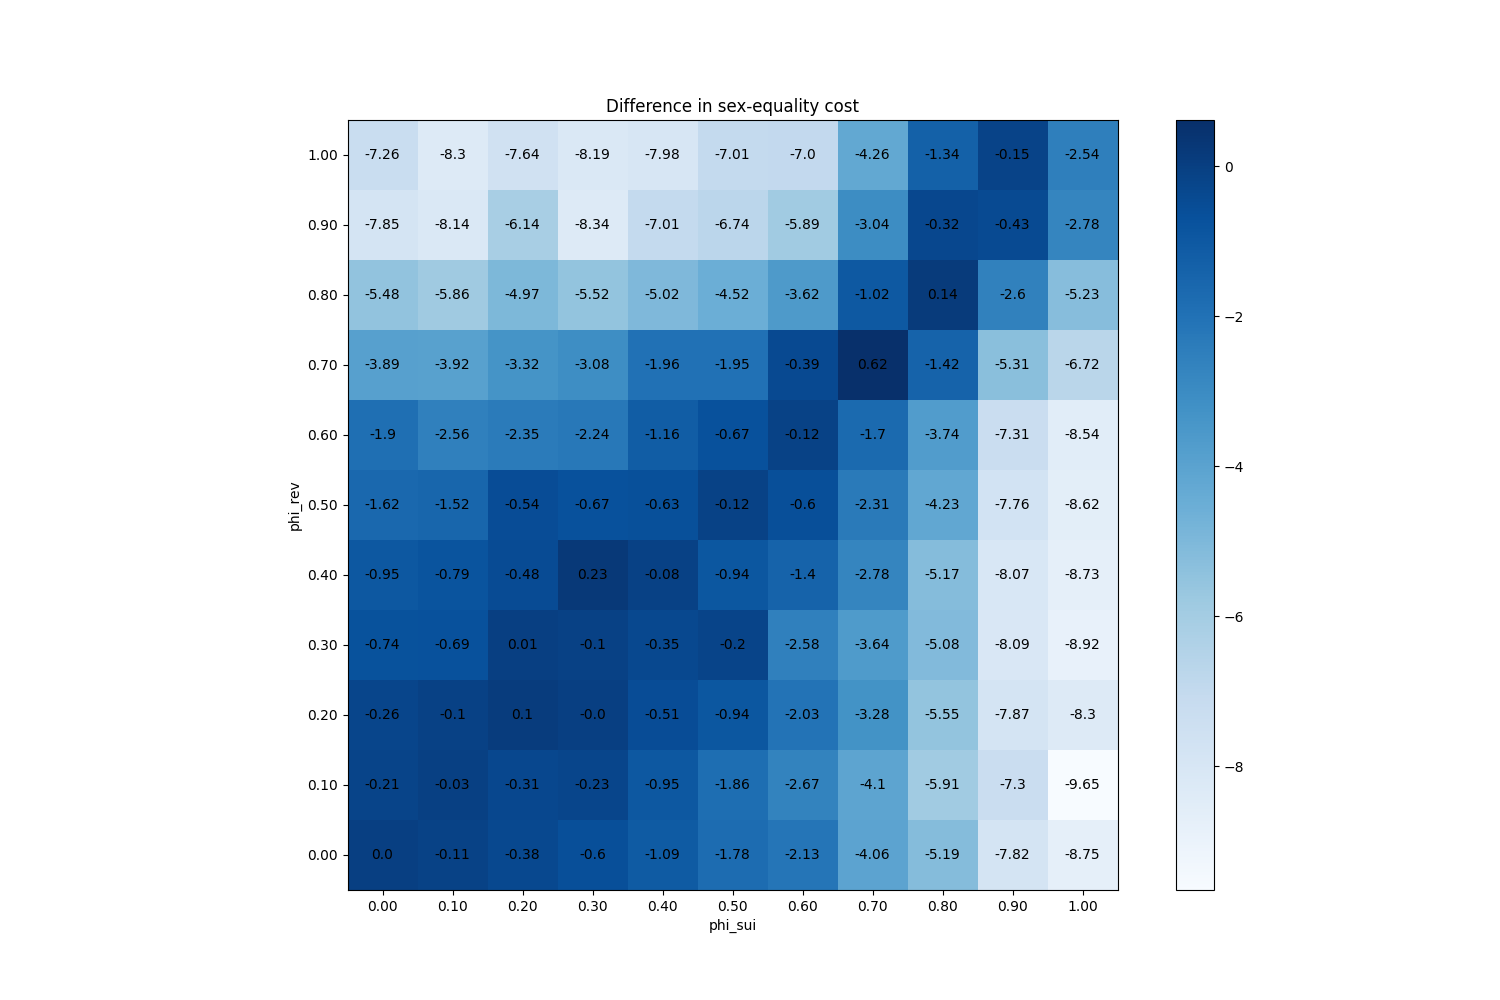

The file beside this chart, header and first rows:
phi_sui, phi_rev
(0.0, 0.0), 0
(0.0, 0.1), -0.208
(0.0, 0.2), -0.264
(0.0, 0.3), -0.736
(0.0, 0.4), -0.952
(0.0, 0.5), -1.624
(0.0, 0.6), -1.904
(0.0, 0.7), -3.888
(0.0, 0.8), -5.48
(0.0, 0.9), -7.848
(0.0, 1.0), -7.264
(0.1, 0.0), -0.112
(0.1, 0.1), -0.032
(0.1, 0.2), -0.096
(0.1, 0.3), -0.688
(0.1, 0.4), -0.792
(0.1, 0.5), -1.52
(0.1, 0.6), -2.56
(0.1, 0.7), -3.92
(0.1, 0.8), -5.856
(0.1, 0.9), -8.144
(0.1, 1.0), -8.304
(0.2, 0.0), -0.376
(0.2, 0.1), -0.312
(0.2, 0.2), 0.096
(0.2, 0.3), 0.008
(0.2, 0.4), -0.48
(0.2, 0.5), -0.536
(0.2, 0.6), -2.352
(0.2, 0.7), -3.32
(0.2, 0.8), -4.968
(0.2, 0.9), -6.136
(0.2, 1.0), -7.64
(0.3, 0.0), -0.6
(0.3, 0.1), -0.232
(0.3, 0.2), -1.0658141036401502e-15
(0.3, 0.3), -0.096
(0.3, 0.4), 0.232
(0.3, 0.5), -0.672
(0.3, 0.6), -2.24
(0.3, 0.7), -3.08
(0.3, 0.8), -5.52
(0.3, 0.9), -8.336
(0.3, 1.0), -8.192
(0.4, 0.0), -1.088
(0.4, 0.1), -0.952
(0.4, 0.2), -0.512
(0.4, 0.3), -0.352
(0.4, 0.4), -0.08
(0.4, 0.5), -0.632
(0.4, 0.6), -1.16
(0.4, 0.7), -1.96
(0.4, 0.8), -5.016
(0.4, 0.9), -7.008
(0.4, 1.0), -7.984
(0.5, 0.0), -1.776
(0.5, 0.1), -1.864
(0.5, 0.2), -0.936
(0.5, 0.3), -0.2
(0.5, 0.4), -0.944
... 61 more rows
